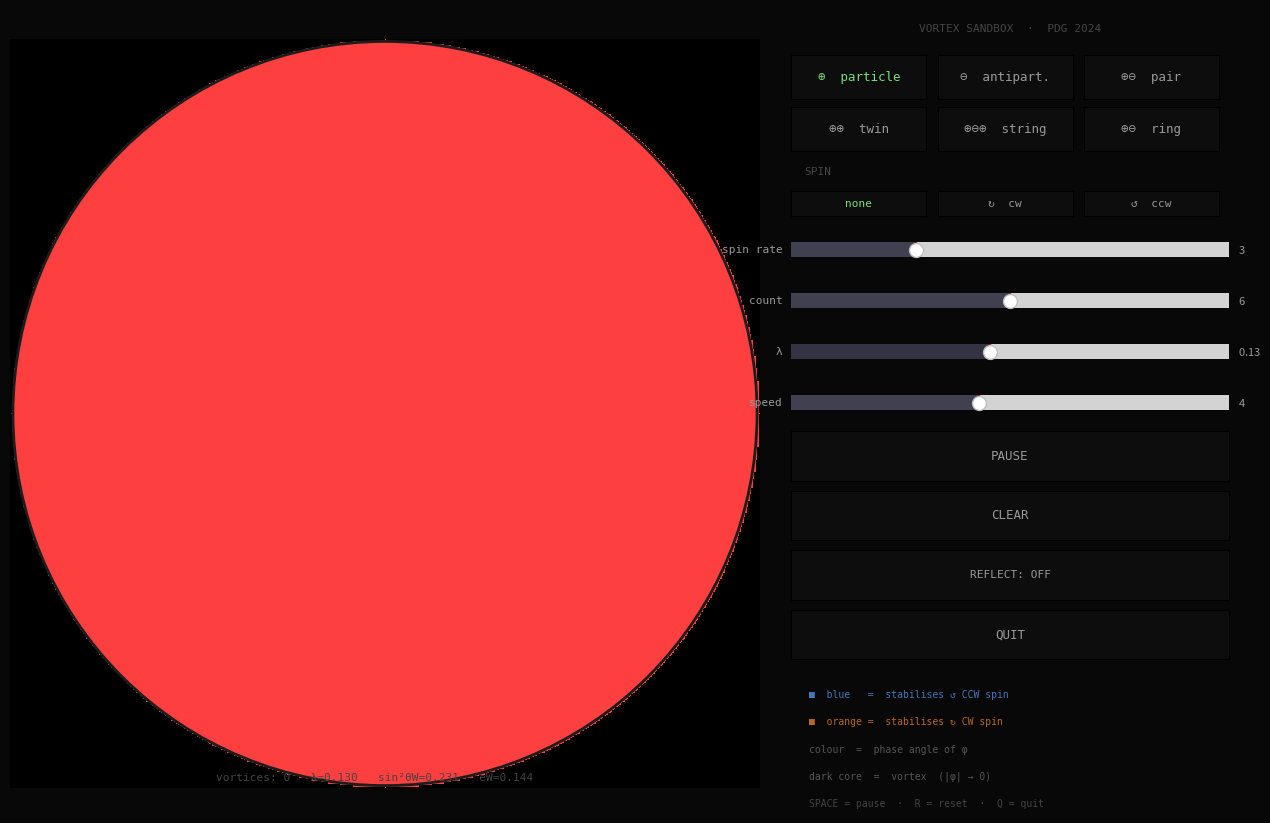

Source code (Python):
#!/usr/bin/env python3
"""
Abelian-Higgs Vortex Simulation  —  Claude Code edition
=========================================================
Full-featured Python equivalent of the browser sandbox.
Physical constants: PDG 2024, S. Navas et al., Phys. Rev. D 110, 030001 (2024)

Features
--------
  Block types   : ⊕ particle, ⊖ antiparticle, pair, twin, string, ring
  Drag & drop   : click-drag any vortex to a new position
  Pause         : SPACE key or PAUSE button
  Spin          : none / CW / CCW with adjustable rate
  Field overlay : gauge-field visualisation
  Reflect       : toggle absorbing ↔ reflective boundary
  Sliders       : λ, count, spin rate, speed
  Reset / Quit  : R key or buttons

Requirements
------------
  pip install numpy matplotlib scipy --break-system-packages

Run
---
  python vortex_sim_v2.py
"""

import sys
import numpy as np
import matplotlib
import matplotlib.pyplot as plt
import matplotlib.animation as animation
from matplotlib.widgets import Button, Slider
from matplotlib.patches import Circle
from scipy.ndimage import convolve

# ─── PDG 2024 constants (dimensionless, v = 1) ───────────────────────────────
V          = 1.0
LAMBDA_PDG = 0.13           # λ = m²_H / (2v²),  m_H = 125.20 GeV
SIN2_TW    = 0.23129        # sin²θ_W  (MS-bar at M_Z)
SIN_TW     = np.sqrt(SIN2_TW)        # 0.4809
COS_TW     = np.sqrt(1.0 - SIN2_TW)  # 0.8769
G_W        = 0.30
G_Z        = G_W / COS_TW            # 0.342  = gW / cos(θ_W)
E_W        = G_W * SIN_TW            # 0.144  = gW · sin(θ_W)
SPIN_SCALE = SIN_TW * 0.00125        # spin-source coupling ∝ sin(θ_W)

print(f"PDG 2024  λ={LAMBDA_PDG}  sin²θW={SIN2_TW}  gZ={G_Z:.3f}  eW={E_W:.3f}")

# ─── Grid ─────────────────────────────────────────────────────────────────────
N   = 512
CX  = CY = N // 2
C2  = 0.65
DT  = 0.08
DAMP = 0.9999

R_ACTIVE  = int(N * 0.36)    # inner PML boundary  ≈ 184
R_PML_END = int(N * 0.48)    # outer PML boundary  ≈ 246
PML_MAX   = 0.55

# Pre-computed grids
_ii = np.arange(N)[:, None].astype(np.float32)
_jj = np.arange(N)[None, :].astype(np.float32)
_DI = _ii - CY;  _DJ = _jj - CX
R_GRID = np.sqrt(_DI**2 + _DJ**2)

pml = np.zeros((N, N), dtype=np.float32)
_s  = np.clip((R_GRID - R_ACTIVE) / (R_PML_END - R_ACTIVE), 0.0, 1.0)
pml[R_GRID >= R_ACTIVE] = (PML_MAX * _s**3)[R_GRID >= R_ACTIVE]

in_circle = R_GRID <= N // 2 - 1
wall_mask = R_GRID >= N // 2 - 1

# 9-point isotropic Laplacian kernel
_K9 = np.array([[1, 4, 1],
                 [4,-20, 4],
                 [1, 4, 1]], dtype=np.float32) / 6.0

def lap9(f):
    return convolve(f, _K9, mode='wrap')

# ─── Fields ───────────────────────────────────────────────────────────────────
p1  = np.ones( (N, N), dtype=np.float32)
p2  = np.zeros((N, N), dtype=np.float32)
p1P = np.ones( (N, N), dtype=np.float32)
p2P = np.zeros((N, N), dtype=np.float32)
A0  = np.zeros((N, N), dtype=np.float32)

# ─── Mutable simulation state ─────────────────────────────────────────────────
S = dict(
    paused     = False,
    block      = 'plus',
    spin_dir   = 0,
    spin_rate  = 3,
    count      = 6,
    lam        = LAMBDA_PDG,
    spf        = 4,
    reflect    = False,
    nv         = 0,
)

spin_sources   = []
background_A0  = 0.0

def recompute_A0():
    sig2 = 18.0 ** 2
    A0[:] = background_A0
    for src in spin_sources:
        A0 += src['m'] / (1.0 + ((_ii - src['ci'])**2 + (_jj - src['cj'])**2) / sig2)

# ─── Physics step ─────────────────────────────────────────────────────────────
def step():
    global p1, p2, p1P, p2P
    dt2 = DT * DT
    l1  = lap9(p1);  l2 = lap9(p2)
    pot = S['lam'] * (p1*p1 + p2*p2 - 1.0)
    v1  = p1 - p1P;  v2 = p2 - p2P
    ab  = 0.0 if S['reflect'] else pml
    n1  = (2*p1 - p1P + dt2*(C2*l1 - pot*p1)) * DAMP - ab*v1 - 2*A0*v2
    n2  = (2*p2 - p2P + dt2*(C2*l2 - pot*p2)) * DAMP - ab*v2 + 2*A0*v1
    if S['reflect']:
        n1[wall_mask] = V;  n2[wall_mask] = 0.0
    else:
        n1[[0,-1],:] = V;  n1[:,[0,-1]] = V
        n2[[0,-1],:] = 0;  n2[:,[0,-1]] = 0
    p1P[:] = p1;  p2P[:] = p2
    p1[:] = n1;   p2[:] = n2

# ─── Vortex tools ─────────────────────────────────────────────────────────────
def place_vortex(ci, cj, charge):
    global p1, p2, p1P, p2P
    sq2 = np.sqrt(2.0) / np.sqrt(S['lam'])
    dr  = _ii - ci;  dc = _jj - cj
    r   = np.sqrt(dr*dr + dc*dc) + 0.01
    prf = np.tanh(r / sq2)
    ph  = np.arctan2(p2, p1) + charge * np.arctan2(dc, dr)
    amp = np.sqrt(p1*p1 + p2*p2)
    p1[:] = amp * prf * np.cos(ph)
    p2[:] = amp * prf * np.sin(ph)
    p1P[:] = p1;  p2P[:] = p2

def remove_vortex(ci, cj, charge):
    global p1, p2, p1P, p2P
    sq2 = np.sqrt(2.0) / np.sqrt(S['lam'])
    dr  = _ii - ci;  dc = _jj - cj
    r   = np.sqrt(dr*dr + dc*dc) + 0.01
    prf = np.maximum(0.04, np.tanh(r / sq2))
    ph  = np.arctan2(p2, p1) - charge * np.arctan2(dc, dr)
    amp = np.minimum(float(V), np.sqrt(p1*p1 + p2*p2) / prf)
    p1[:] = amp * np.cos(ph)
    p2[:] = amp * np.sin(ph)
    p1P[:] = p1;  p2P[:] = p2

def find_vortex(ci, cj, radius=10):
    i0 = max(0, ci-radius);  i1 = min(N, ci+radius)
    j0 = max(0, cj-radius);  j1 = min(N, cj+radius)
    if i0 >= i1 or j0 >= j1:
        return None
    reg = np.sqrt(p1[i0:i1, j0:j1]**2 + p2[i0:i1, j0:j1]**2).copy()
    li  = np.arange(i0, i1)[:, None];  lj = np.arange(j0, j1)[None, :]
    reg[(li-ci)**2 + (lj-cj)**2 > radius**2] = 1.0
    idx = np.unravel_index(np.argmin(reg), reg.shape)
    return (i0+idx[0], j0+idx[1]) if reg[idx] < 0.35 else None

def winding(ci, cj, r=5, npts=16):
    ang = np.linspace(0, 2*np.pi, npts, endpoint=False)
    si  = np.clip(np.round(ci + r*np.sin(ang)).astype(int), 0, N-1)
    sj  = np.clip(np.round(cj + r*np.cos(ang)).astype(int), 0, N-1)
    ph  = np.arctan2(p2[si, sj], p1[si, sj])
    d   = np.diff(np.append(ph, ph[0]))
    d   = (d + np.pi) % (2*np.pi) - np.pi
    return int(np.round(d.sum() / (2*np.pi)))

def apply_rotation(ci, cj):
    infl = 24;  infl2 = infl*infl
    speed = S['spin_rate'] * 0.012 * S['spin_dir']
    i0 = max(1, ci-infl);  i1 = min(N-1, ci+infl)
    j0 = max(1, cj-infl);  j1 = min(N-1, cj+infl)
    li = np.arange(i0, i1)[:, None];  lj = np.arange(j0, j1)[None, :]
    dr = li - ci;  dc = lj - cj
    r2 = dr*dr + dc*dc;  r = np.sqrt(r2) + 0.01
    w  = np.where((r2 >= 1) & (r2 <= infl2), np.exp(-r2/(infl2*0.28)), 0)
    vi = -dc / r * speed * w;  vj = dr / r * speed * w
    sub1 = p1[i0:i1, j0:j1];  sub2 = p2[i0:i1, j0:j1]
    p1P[i0:i1, j0:j1] = sub1 - DT*(vi*(np.roll(sub1,-1,0)-np.roll(sub1,1,0))*0.5
                                   + vj*(np.roll(sub1,-1,1)-np.roll(sub1,1,1))*0.5)
    p2P[i0:i1, j0:j1] = sub2 - DT*(vi*(np.roll(sub2,-1,0)-np.roll(sub2,1,0))*0.5
                                   + vj*(np.roll(sub2,-1,1)-np.roll(sub2,1,1))*0.5)

def cl(x):
    return max(12, min(N-13, x))

def clR(ci, cj):
    di = ci - CY;  dj = cj - CX
    r  = np.sqrt(di*di + dj*dj)
    mr = R_ACTIVE - 8
    if r > mr:
        f = mr / r;  return (int(round(CY + di*f)), int(round(CX + dj*f)))
    return (ci, cj)

def add_source(ci, cj):
    if S['spin_dir'] == 0:
        return
    spin_sources.append({'ci': ci, 'cj': cj, 'm': S['spin_dir']*S['spin_rate']*SPIN_SCALE})
    if len(spin_sources) > 12:
        spin_sources.pop(0)
    recompute_A0()

def do_place(ci, cj):
    ci, cj = clR(cl(ci), cl(cj))
    if (ci-CY)**2 + (cj-CX)**2 > (R_ACTIVE-8)**2:
        return
    blk = S['block'];  n = S['count']

    if blk == 'plus':
        place_vortex(ci, cj, +1)
        if S['spin_dir']:  apply_rotation(ci, cj);  add_source(ci, cj)
        S['nv'] += 1
    elif blk == 'minus':
        place_vortex(ci, cj, -1)
        if S['spin_dir']:  apply_rotation(ci, cj);  add_source(ci, cj)
        S['nv'] += 1
    elif blk == 'pair':
        place_vortex(ci, cl(cj-10), +1);  place_vortex(ci, cl(cj+10), -1);  S['nv'] += 2
    elif blk == 'twins':
        place_vortex(cl(ci-10), cj, +1);  place_vortex(cl(ci+10), cj, +1);  S['nv'] += 2
    elif blk == 'string':
        sp = 13;  tot = (n-1)*sp
        for k in range(n):
            place_vortex(ci, cl(cj + round(k*sp - tot/2)), +1 if k%2==0 else -1)
        S['nv'] += n
    elif blk == 'ring':
        rr = max(14, round(n*5.5))
        for k in range(n):
            ang = 2*np.pi*k/n - np.pi/2
            place_vortex(cl(round(ci + rr*np.cos(ang))),
                         cl(round(cj + rr*np.sin(ang))), +1 if k%2==0 else -1)
        S['nv'] += n
    refresh_info()

def do_reset():
    global p1, p2, p1P, p2P
    p1[:]=V; p2[:]=0; p1P[:]=V; p2P[:]=0
    spin_sources.clear();  A0[:]=0;  S['nv']=0
    refresh_info()

# ─── Colour map ───────────────────────────────────────────────────────────────
_T3 = 2*np.pi/3

def to_rgb():
    amp = np.clip(np.sqrt(p1*p1 + p2*p2), 0, 1)
    ph  = np.arctan2(p2, p1)
    r = np.clip((0.5 + 0.5*np.cos(ph))      * amp, 0, 1)
    g = np.clip((0.5 + 0.5*np.cos(ph-_T3)) * amp, 0, 1)
    b = np.clip((0.5 + 0.5*np.cos(ph+_T3)) * amp, 0, 1)
    rgb = np.stack([r, g, b], axis=-1)
    rgb[~in_circle] = 0
    return (rgb * 255).astype(np.uint8)

# ─── Figure layout ────────────────────────────────────────────────────────────
CB   = '#0d0d0d'   # button background
CBH  = '#1a1a1a'   # button hover
CBON = '#152515'   # button active
CBOH = '#1e331e'   # button active hover
CT   = '#999999'   # text
CTON = '#77dd77'   # text active

fig = plt.figure(figsize=(12.5, 8.5), facecolor='#080808')
try:
    fig.canvas.manager.set_window_title('Abelian-Higgs Vortex Simulation')
except Exception:
    pass

ax = fig.add_axes([0.01, 0.03, 0.60, 0.95])
ax.set_facecolor('#000');  ax.set_aspect('equal');  ax.axis('off')

img_h = ax.imshow(to_rgb(), origin='upper', extent=[0,N,N,0],
                  animated=True, interpolation='nearest')
ax.set_xlim(0, N);  ax.set_ylim(N, 0)
ax.add_patch(Circle((CX,CY), N//2-2, fill=False, edgecolor='#1c1c1c', lw=2))

drag_circ = Circle((CX,CY), 10, fill=True, facecolor=(1,1,1,0.12),
                    edgecolor='white', lw=1.5, alpha=0, zorder=10)
ax.add_patch(drag_circ)
drag_lbl  = ax.text(CX, CY, '', ha='center', va='center',
                     color='white', fontsize=13, fontweight='bold', alpha=0, zorder=11)
drag_ln,  = ax.plot([], [], '--', color='white', alpha=0.3, lw=1, zorder=9)
info_txt  = ax.text(CX, N-4, '', ha='center', va='bottom',
                     color='#444', fontsize=8, fontfamily='monospace')

def refresh_info():
    info_txt.set_text(
        f"vortices: {S['nv']}   λ={S['lam']:.3f}   "
        f"sin²θW=0.231   eW=0.144   "
        f"{'[ PAUSED ]' if S['paused'] else ''}"
    )

refresh_info()

# ── Helper: create a styled button ───────────────────────────────────────────
def mkbtn(rect, label, fs=9):
    a = fig.add_axes(rect, facecolor=CB)
    b = Button(a, label, color=CB, hovercolor=CBH)
    b.label.set_color(CT);  b.label.set_fontsize(fs)
    b.label.set_fontfamily('monospace')
    return b

# ── Panel header ──────────────────────────────────────────────────────────────
ax_hdr = fig.add_axes([0.635, 0.935, 0.35, 0.045], facecolor='#080808')
ax_hdr.text(0.5, 0.5, 'VORTEX SANDBOX  ·  PDG 2024', ha='center', va='center',
            color='#444', fontsize=8, fontfamily='monospace')
ax_hdr.axis('off')

# ── Block buttons (2 rows × 3) ────────────────────────────────────────────────
#   Row 1
b_plus   = mkbtn([0.635, 0.875, 0.108, 0.052], '⊕  particle')
b_minus  = mkbtn([0.752, 0.875, 0.108, 0.052], '⊖  antipart.')
b_pair   = mkbtn([0.869, 0.875, 0.108, 0.052], '⊕⊖  pair')
#   Row 2
b_twins  = mkbtn([0.635, 0.814, 0.108, 0.052], '⊕⊕  twin')
b_string = mkbtn([0.752, 0.814, 0.108, 0.052], '⊕⊖⊕  string')
b_ring   = mkbtn([0.869, 0.814, 0.108, 0.052], '⊕⊖  ring')

BLOCK_BTNS = dict(plus=b_plus, minus=b_minus, pair=b_pair,
                  twins=b_twins, string=b_string, ring=b_ring)

def set_block(name):
    S['block'] = name
    for k, btn in BLOCK_BTNS.items():
        on = (k == name)
        btn.color       = CBON if on else CB
        btn.hovercolor  = CBOH if on else CBH
        btn.label.set_color(CTON if on else CT)
    fig.canvas.draw_idle()

b_plus.on_clicked(  lambda e: set_block('plus'))
b_minus.on_clicked( lambda e: set_block('minus'))
b_pair.on_clicked(  lambda e: set_block('pair'))
b_twins.on_clicked( lambda e: set_block('twins'))
b_string.on_clicked(lambda e: set_block('string'))
b_ring.on_clicked(  lambda e: set_block('ring'))
set_block('plus')

# ── Spin buttons ──────────────────────────────────────────────────────────────
ax_sl = fig.add_axes([0.635, 0.774, 0.35, 0.030], facecolor='#080808')
ax_sl.text(0.03, 0.5, 'SPIN', va='center', color='#444', fontsize=8, fontfamily='monospace')
ax_sl.axis('off')

b_snone = mkbtn([0.635, 0.737, 0.108, 0.030], 'none', 8)
b_scw   = mkbtn([0.752, 0.737, 0.108, 0.030], '↻  cw',  8)
b_sccw  = mkbtn([0.869, 0.737, 0.108, 0.030], '↺  ccw', 8)
SPIN_BTNS = {'none': b_snone, 'cw': b_scw, 'ccw': b_sccw}
SPIN_MAP  = {'none': 0, 'cw': -1, 'ccw': +1}

def set_spin(name):
    S['spin_dir'] = SPIN_MAP[name]
    for k, btn in SPIN_BTNS.items():
        on = (k == name)
        btn.color = CBON if on else CB;  btn.hovercolor = CBOH if on else CBH
        btn.label.set_color(CTON if on else CT)
    fig.canvas.draw_idle()

b_snone.on_clicked(lambda e: set_spin('none'))
b_scw.on_clicked(  lambda e: set_spin('cw'))
b_sccw.on_clicked( lambda e: set_spin('ccw'))
set_spin('none')

# ── Sliders ───────────────────────────────────────────────────────────────────
def sl(rect, lbl, lo, hi, init, step_=None, color='#404050'):
    a = fig.add_axes(rect, facecolor='#0a0a0a')
    kw = dict(valstep=step_) if step_ else {}
    s = Slider(a, lbl, lo, hi, valinit=init, **kw)
    s.poly.set_facecolor(color)
    s.label.set_color(CT);  s.label.set_fontsize(8);  s.label.set_fontfamily('monospace')
    s.valtext.set_color(CT);  s.valtext.set_fontsize(8)
    return s

sl_rate  = sl([0.635, 0.680, 0.35, 0.035], 'spin rate', 1, 8, 3, 1)
sl_count = sl([0.635, 0.620, 0.35, 0.035], 'count',     2, 10, 6, 1)
sl_lam   = sl([0.635, 0.560, 0.35, 0.035], 'λ',    0.03, 0.25, LAMBDA_PDG, 0.01, '#334')
sl_spf   = sl([0.635, 0.500, 0.35, 0.035], 'speed',     1,  8, 4, 1)

sl_rate.on_changed( lambda v: S.update(spin_rate=int(v)))
sl_count.on_changed(lambda v: S.update(count=int(v)))
sl_lam.on_changed(  lambda v: S.update(lam=float(v)) or refresh_info())
sl_spf.on_changed(  lambda v: S.update(spf=int(v)))

# ── Action buttons ────────────────────────────────────────────────────────────
b_pause   = mkbtn([0.635, 0.426, 0.35, 0.058], 'PAUSE')
b_clear   = mkbtn([0.635, 0.356, 0.35, 0.058], 'CLEAR')
b_reflect = mkbtn([0.635, 0.286, 0.35, 0.058], 'REFLECT: OFF', 8)
b_quit    = mkbtn([0.635, 0.216, 0.35, 0.058], 'QUIT')

def on_pause(e=None):
    S['paused'] = not S['paused']
    b_pause.label.set_text('PLAY' if S['paused'] else 'PAUSE')
    b_pause.label.set_color(CTON if S['paused'] else CT)
    refresh_info();  fig.canvas.draw_idle()

def on_reflect(e=None):
    S['reflect'] = not S['reflect']
    b_reflect.label.set_text('REFLECT: ON' if S['reflect'] else 'REFLECT: OFF')
    b_reflect.label.set_color(CTON if S['reflect'] else CT)
    fig.canvas.draw_idle()

b_pause.on_clicked(  on_pause)
b_clear.on_clicked(  lambda e: do_reset())
b_reflect.on_clicked(on_reflect)
b_quit.on_clicked(   lambda e: (plt.close('all'), sys.exit(0)))

# ── Legend ────────────────────────────────────────────────────────────────────
ax_leg = fig.add_axes([0.635, 0.035, 0.35, 0.165], facecolor='#080808')
for yi, (txt, col) in enumerate([
    ('■  blue   =  stabilises ↺ CCW spin', '#4477bb'),
    ('■  orange =  stabilises ↻ CW spin',  '#bb6622'),
    ('colour  =  phase angle of φ',         '#555'),
    ('dark core  =  vortex  (|φ| → 0)',     '#555'),
    ('SPACE = pause  ·  R = reset  ·  Q = quit', '#444'),
]):
    ax_leg.text(0.04, 0.88 - yi*0.195, txt, color=col,
                fontsize=7, fontfamily='monospace', va='top')
ax_leg.axis('off')

# ─── Drag & drop ─────────────────────────────────────────────────────────────
GRAB_R  = 7
HOVER_R = 9
DRAG_T  = 8   # pixel threshold before drag activates

drag = dict(on=False, oci=None, ocj=None, charge=None,
            ci=None, cj=None, sx=None, sy=None, moving=False)

def eg(event):
    """Convert event to grid coordinates, or None if outside axes."""
    if event.inaxes is not ax:
        return None
    ci = int(round(float(event.ydata)))
    cj = int(round(float(event.xdata)))
    return (max(0, min(N-1, ci)), max(0, min(N-1, cj)))

def on_press(event):
    if event.inaxes is not ax:
        return
    if event.button not in (1, 3):
        return
    g = eg(event)
    if g is None:
        return
    ci, cj = g
    found = find_vortex(ci, cj, GRAB_R)
    if found:
        ch = winding(found[0], found[1])
        if ch != 0:
            drag.update(on=True, oci=found[0], ocj=found[1], charge=ch,
                        ci=found[0], cj=found[1], sx=event.x, sy=event.y, moving=False)
            return
    do_place(ci, cj)

def on_move(event):
    if not drag['on']:
        return
    if event.inaxes is not ax:
        return
    dx = event.x - drag['sx'];  dy = event.y - drag['sy']
    if not drag['moving'] and (dx*dx+dy*dy)**0.5 > DRAG_T:
        drag['moving'] = True
    if drag['moving']:
        g = eg(event)
        if g:
            drag['ci'] = max(10, min(N-11, g[0]))
            drag['cj'] = max(10, min(N-11, g[1]))

def on_release(event):
    if not drag['on']:
        return
    if drag['moving']:
        oci, ocj = drag['oci'], drag['ocj']
        nci, ncj = drag['ci'],  drag['cj']
        ch = drag['charge']
        if (nci-CY)**2+(ncj-CX)**2 < (R_ACTIVE-6)**2 and (oci!=nci or ocj!=ncj):
            remove_vortex(oci, ocj, ch)
            place_vortex(nci, ncj, ch)
    drag['on'] = False;  drag['moving'] = False

def on_key(event):
    if event.key == ' ':
        on_pause()
    elif event.key in ('r', 'R'):
        do_reset()
    elif event.key in ('q', 'Q', 'escape'):
        plt.close('all');  sys.exit(0)

fig.canvas.mpl_connect('button_press_event',   on_press)
fig.canvas.mpl_connect('motion_notify_event',  on_move)
fig.canvas.mpl_connect('button_release_event', on_release)
fig.canvas.mpl_connect('key_press_event',      on_key)

# ─── Animation loop ───────────────────────────────────────────────────────────
def update(frame):
    if not S['paused']:
        for _ in range(S['spf']):
            step()
    img_h.set_array(to_rgb())
    # Drag indicator
    if drag['on'] and drag['moving']:
        drag_circ.set_center((drag['cj'], drag['ci']));  drag_circ.set_alpha(0.9)
        drag_lbl.set_position((drag['cj'], drag['ci']))
        drag_lbl.set_text('⊕' if drag['charge'] > 0 else '⊖');  drag_lbl.set_alpha(0.95)
        drag_ln.set_data([drag['ocj'], drag['cj']], [drag['oci'], drag['ci']])
    else:
        drag_circ.set_alpha(0);  drag_lbl.set_alpha(0);  drag_ln.set_data([],[])
    return [img_h, drag_circ, drag_lbl, drag_ln]

ani = animation.FuncAnimation(fig, update, interval=25, blit=True, cache_frame_data=False)

print()
print("Block buttons  : click to select, then click the field to place")
print("Drag & drop    : hover near any vortex core → cursor changes → drag to move")
print("SPACE / button : pause / resume")
print("R              : reset field to vacuum")
print("Q / Escape     : quit")
print()
plt.tight_layout(pad=0)
plt.show()
